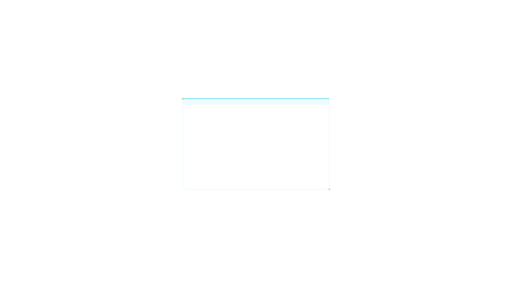
t = 0.00 s
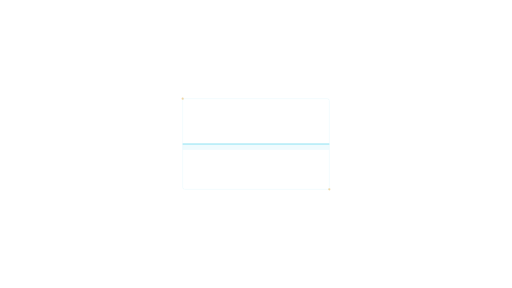
t = 0.50 s
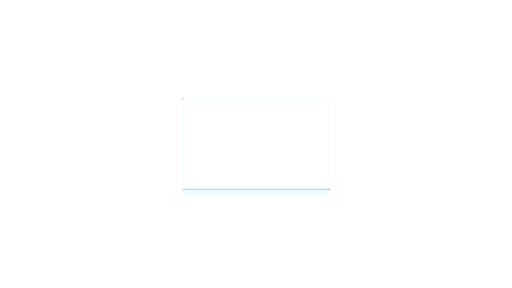
t = 1.00 s
t = 1.50 s: frame unchanged from t = 1.00 s, image omitted
t = 2.00 s: frame unchanged from t = 1.00 s, image omitted
t = 2.50 s: frame unchanged from t = 0.50 s, image omitted

The animated SVG that drew these frames (rendered in a browser with its animation timeline set to each time). Animation: 1 SMIL element (animateTransform=1); one cycle of 3.00 s, repeats indefinitely.

<svg xmlns="http://www.w3.org/2000/svg" xmlns:xlink="http://www.w3.org/1999/xlink" width="1920" height="1080" viewBox="0 0 1920 1080" role="img" aria-labelledby="title desc"><title id="title">Evidence scanline — Center focus</title><desc id="desc">Brief scanning gesture over an existing source screenshot. Loop duration 3.0 seconds. Animate in a modern browser. To use in PowerPoint/video, render frames or record a timed browser playback; SVG import may be static. Transparent source canvas; export alpha as WebM/ProRes 4444 when needed. Preserve animation duration and 1920x1080 aspect ratio. Original artwork, CC BY 4.0. Attribution: AI Update Sources.</desc><defs><linearGradient id="bg" x1="0" y1="0" x2="1" y2="1"><stop stop-color="#061423"/><stop offset="1" stop-color="#0c273d"/></linearGradient><radialGradient id="soft"><stop stop-color="#53d5ec" stop-opacity=".13"/><stop offset="1" stop-color="#53d5ec" stop-opacity="0"/></radialGradient><radialGradient id="quiet"><stop stop-color="#061423" stop-opacity=".40"/><stop offset=".55" stop-color="#061423" stop-opacity=".25"/><stop offset="1" stop-color="#061423" stop-opacity="0"/></radialGradient><linearGradient id="ribbon"><stop stop-color="#53d5ec"/><stop offset=".6" stop-color="#eaf7ff"/><stop offset="1" stop-color="#e5bb69"/></linearGradient></defs><rect x="685.00" y="370.00" width="550.00" height="340.00" rx="8" fill="none" stroke="#53d5ec" stroke-width="1" opacity="0.25" /><g ><animateTransform attributeName="transform" type="translate" values="0 0;0 340;0 340;0 0" dur="3.0s" repeatCount="indefinite" /><line x1="685.00" y1="370.00" x2="1235.00" y2="370.00" stroke="#53d5ec" stroke-width="3" opacity="0.8" /><rect x="685.00" y="370.00" width="550.00" height="22.00" rx="0" fill="#53d5ec" stroke="#53d5ec" stroke-width="0" opacity="0.09" /></g><circle cx="685.00" cy="370.00" r="4.00" fill="#e5bb69" stroke="#e5bb69" stroke-width="0" opacity="0.6" /><circle cx="1235.00" cy="710.00" r="4.00" fill="#e5bb69" stroke="#e5bb69" stroke-width="0" opacity="0.6" /></svg>
